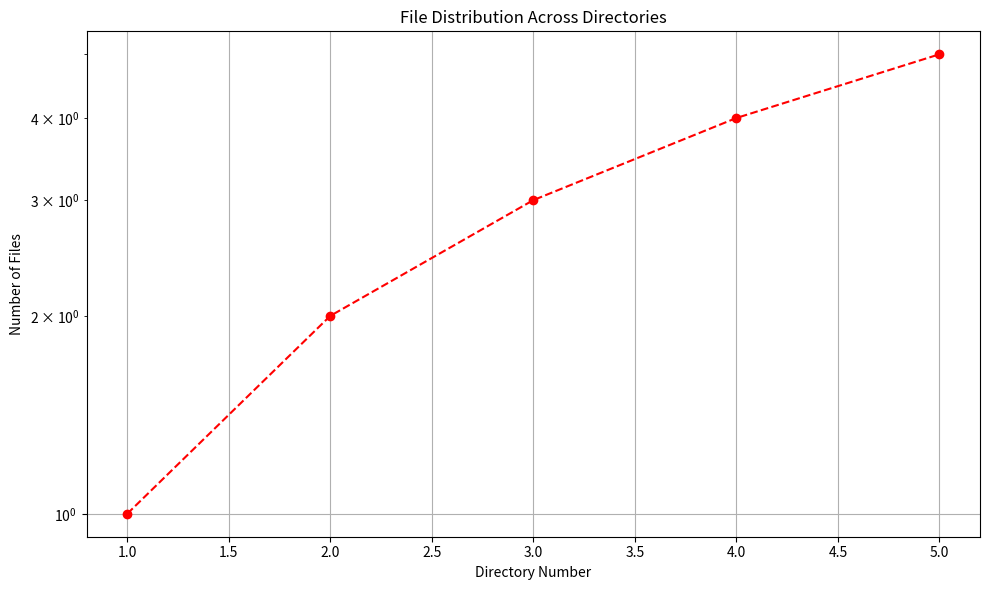

Write Python code to recreate this figure. (Note: this script raises an exception after producing the figure.)
from pathlib import Path
from typing import List, Tuple, Optional, Union
import matplotlib.pyplot as plt
import numpy as np
from dataclasses import dataclass
import os  

@dataclass
class DirectoryData:
    """Data class to store directory analysis results."""
    numbers: List[int]
    file_counts: List[int]

class DirectoryAnalyzer:
    """
    A class for analyzing directory structures where subdirectories are named with numbers
    and contain varying numbers of files.
    """

    def __init__(self, root_path: Union[str, Path]):
        """
        Initialize the DirectoryAnalyzer with a root directory path.

        Args:
            root_path: Path to the root directory to analyze

        Raises:
            FileNotFoundError: If the directory doesn't exist
            NotADirectoryError: If the path is not a directory
            PermissionError: If there are insufficient permissions to access the directory
        """
        self.root_path = Path(root_path)
        self._validate_directory()
        self._data: Optional[DirectoryData] = None
        self._current_figure: Optional[plt.Figure] = None

    def _validate_directory(self) -> None:
        """Validate the root directory path."""
        if not self.root_path.exists():
            raise FileNotFoundError(f"Directory not found: {self.root_path}")
        if not self.root_path.is_dir():
            raise NotADirectoryError(f"Path is not a directory: {self.root_path}")
        if not os.access(self.root_path, os.R_OK):
            raise PermissionError(f"Insufficient permissions to read directory: {self.root_path}")

    def scan_directory(self) -> None:
        """
        Scan the directory structure and collect data about subdirectories and their contents.

        This method will analyze all immediate subdirectories of the root path that are
        named with numbers and count the files within them.

        Raises:
            ValueError: If no valid numbered subdirectories are found
        """
        numbers = []
        file_counts = []

        for item in self.root_path.iterdir():
            if item.is_dir() and item.name.isdigit():
                number = int(item.name)
                file_count = sum(1 for _ in item.glob('*') if _.is_file())
                numbers.append(number)
                file_counts.append(file_count)

        if not numbers:
            raise ValueError(f"No valid numbered subdirectories found in {self.root_path}")

        # Sort both lists based on numbers
        sorted_pairs = sorted(zip(numbers, file_counts))
        self._data = DirectoryData(
            numbers=[pair[0] for pair in sorted_pairs],
            file_counts=[pair[1] for pair in sorted_pairs]
        )

    def get_data(self) -> DirectoryData:
        """
        Retrieve the collected directory data.

        Returns:
            DirectoryData: Object containing lists of directory numbers and file counts

        Raises:
            RuntimeError: If scan_directory() hasn't been called yet
        """
        if self._data is None:
            raise RuntimeError("No data available. Call scan_directory() first.")
        return self._data

    def plot_distribution(self,
                         log_x: bool = False,
                         log_y: bool = False,
                         x_label: str = "Directory Number",
                         y_label: str = "Number of Files",
                         title: str = "Directory Content Distribution",
                         show_grid: bool = True,
                         marker_style: str = 'o',
                         marker_color: str = 'blue',
                         line_style: str = '-',
                         line_color: str = 'blue',
                         figsize: Tuple[int, int] = (10, 6)) -> None:
        """
        Plot the distribution of files across directories.

        Args:
            log_x: Whether to use logarithmic scale for x-axis
            log_y: Whether to use logarithmic scale for y-axis
            x_label: Label for x-axis
            y_label: Label for y-axis
            title: Plot title
            show_grid: Whether to show grid lines
            marker_style: Style of data points
            marker_color: Color of data points
            line_style: Style of connecting lines
            line_color: Color of connecting lines
            figsize: Figure size as (width, height) in inches

        Raises:
            RuntimeError: If scan_directory() hasn't been called yet
        """
        if self._data is None:
            raise RuntimeError("No data available. Call scan_directory() first.")

        plt.close()  # Close any existing figures
        self._current_figure, ax = plt.subplots(figsize=figsize)

        # Plot data points and lines
        ax.plot(self._data.numbers, self._data.file_counts,
                marker=marker_style, color=marker_color,
                linestyle=line_style)  # Removed incorrect 'linecolor'

        # Set scales
        if log_x:
            ax.set_xscale('log')
        if log_y:
            ax.set_yscale('log')

        # Set labels and title
        ax.set_xlabel(x_label)
        ax.set_ylabel(y_label)
        ax.set_title(title)

        # Set grid
        ax.grid(show_grid)

        # Adjust layout to prevent label clipping
        plt.tight_layout()

    def save_plot(self,
                  file_path: Union[str, Path],
                  format: str = 'png',
                  dpi: int = 300) -> None:
        """
        Save the current plot to a file.

        Args:
            file_path: Path where to save the plot
            format: File format (e.g., 'png', 'jpg', 'svg')
            dpi: Resolution in dots per inch

        Raises:
            RuntimeError: If no plot has been generated yet
            ValueError: If the file format is not supported
        """
        if self._current_figure is None:
            raise RuntimeError("No plot available. Call plot_distribution() first.")

        supported_formats = {'png', 'jpg', 'jpeg', 'svg', 'pdf'}
        if format.lower() not in supported_formats:
            raise ValueError(f"Unsupported format. Supported formats are: {supported_formats}")

        try:
            save_path = Path(file_path)
            save_path.parent.mkdir(parents=True, exist_ok=True)
            self._current_figure.savefig(save_path, format=format, dpi=dpi)
        except Exception as e:
            raise RuntimeError(f"Failed to save plot: {str(e)}")

if __name__ == "__main__":
    import tempfile
    import shutil

    # Create a temporary directory with a sample structure for testing
    with tempfile.TemporaryDirectory() as temp_dir:
        # Create sample subdirectories with files
        for i in range(1, 6):
            subdir = Path(temp_dir) / str(i)
            subdir.mkdir()
            # Create some files in each subdirectory
            for j in range(i):
                (subdir / f"file_{j}.txt").touch()

        # Initialize the analyzer with the temporary directory
        analyzer = DirectoryAnalyzer(temp_dir)

        try:
            # Scan the directory structure
            analyzer.scan_directory()

            # Get the collected data
            data = analyzer.get_data()
            print(f"Found {len(data.numbers)} subdirectories")
            print(f"Total files: {sum(data.file_counts)}")

            # Create a customized plot
            analyzer.plot_distribution(
                log_y=True,  # Use log scale for y-axis
                title="File Distribution Across Directories",
                marker_style='o',
                marker_color='red',
                line_style='--',
                line_color='blue',
                show_grid=True
            )

            # Save the plot as a high-resolution PNG
            output_dir = Path.home() / "Downloads"
            output_dir.mkdir(exist_ok=True)
            plot_path = output_dir / "distribution_plot.png"
            analyzer.save_plot(
                plot_path,
                format='png',
                dpi=300
            )
            print(f"Plot saved to {plot_path}")

        except Exception as e:
            print(f"An error occurred: {e}")

            
if __name__ == "__main__":
    # Initialize the analyzer
    analyzer = DirectoryAnalyzer("data/test_sort/")

    # Scan the directory structure
    analyzer.scan_directory()

    # Get the collected data
    data = analyzer.get_data()
    print(f"Found {len(data.numbers)} subdirectories")
    print(f"Total files: {sum(data.file_counts)}")
 
    print(data.numbers)

    print("----------------------------------")

    print(data.file_counts)
